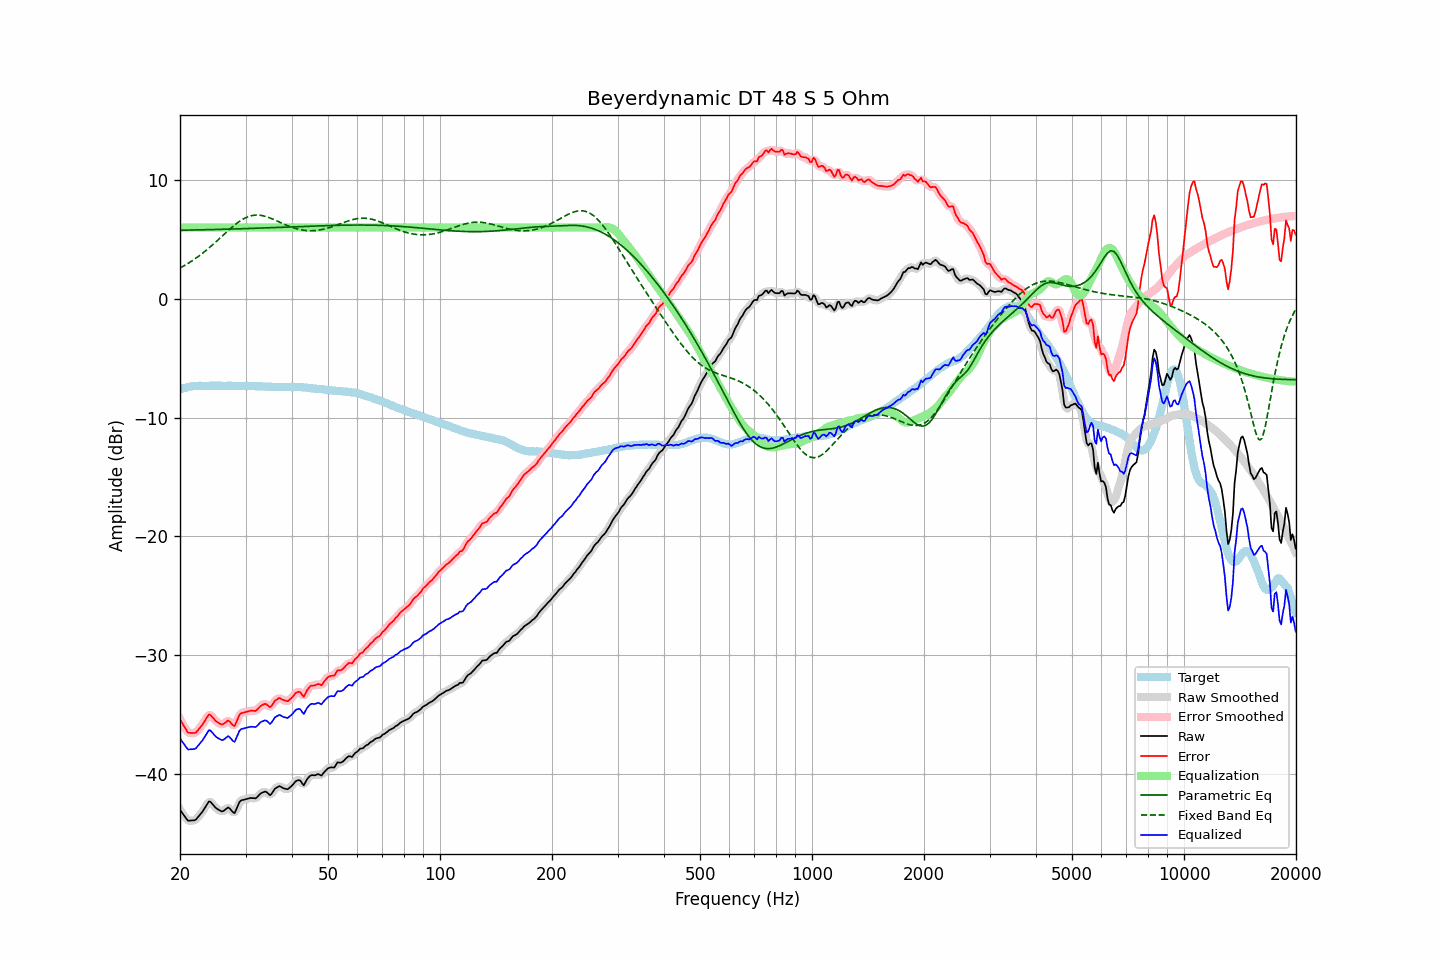

The data file committed next to this chart (first rows):
frequency, raw, error, smoothed, error_smoothed, equalization, parametric_eq, fixed_band_eq, equalized_raw, equalized_smoothed, target
20.00, -43.02, -35.38, -42.99, -35.36, 6.00, 5.77, 2.59, -37.02, -36.99, -7.63
20.20, -43.21, -35.62, -43.22, -35.64, 6.00, 5.77, 2.67, -37.21, -37.22, -7.58
20.40, -43.40, -35.86, -43.42, -35.88, 6.00, 5.78, 2.74, -37.40, -37.42, -7.53
20.61, -43.57, -36.07, -43.60, -36.10, 6.00, 5.78, 2.82, -37.57, -37.60, -7.50
20.81, -43.77, -36.31, -43.77, -36.31, 6.00, 5.78, 2.90, -37.77, -37.77, -7.45
21.02, -43.94, -36.52, -43.88, -36.46, 6.00, 5.78, 2.98, -37.94, -37.88, -7.41
21.23, -43.93, -36.53, -43.94, -36.54, 6.00, 5.79, 3.07, -37.93, -37.94, -7.40
21.44, -43.92, -36.54, -43.94, -36.56, 6.00, 5.79, 3.15, -37.92, -37.94, -7.38
21.66, -43.91, -36.55, -43.92, -36.56, 6.00, 5.79, 3.24, -37.91, -37.92, -7.36
21.87, -43.89, -36.55, -43.88, -36.54, 6.00, 5.80, 3.34, -37.89, -37.88, -7.35
22.09, -43.82, -36.50, -43.80, -36.47, 6.00, 5.80, 3.43, -37.82, -37.80, -7.33
22.31, -43.65, -36.34, -43.67, -36.35, 6.00, 5.80, 3.53, -37.65, -37.67, -7.32
22.54, -43.50, -36.18, -43.51, -36.19, 6.00, 5.80, 3.63, -37.50, -37.51, -7.32
22.76, -43.32, -36.01, -43.33, -36.01, 6.00, 5.81, 3.73, -37.32, -37.33, -7.32
22.99, -43.17, -35.84, -43.15, -35.82, 6.00, 5.81, 3.83, -37.17, -37.15, -7.33
23.22, -42.95, -35.62, -42.95, -35.62, 6.00, 5.81, 3.94, -36.95, -36.95, -7.33
23.45, -42.73, -35.40, -42.71, -35.38, 6.00, 5.82, 4.05, -36.73, -36.71, -7.33
23.69, -42.52, -35.20, -42.50, -35.17, 6.00, 5.82, 4.16, -36.52, -36.50, -7.32
23.92, -42.31, -34.98, -42.37, -35.06, 6.00, 5.82, 4.28, -36.31, -36.37, -7.32
24.16, -42.35, -35.03, -42.37, -35.05, 6.00, 5.83, 4.39, -36.35, -36.37, -7.31
24.40, -42.51, -35.20, -42.48, -35.17, 6.00, 5.83, 4.51, -36.51, -36.48, -7.30
24.65, -42.65, -35.34, -42.65, -35.34, 6.00, 5.83, 4.63, -36.65, -36.65, -7.32
24.89, -42.82, -35.50, -42.80, -35.49, 6.00, 5.84, 4.75, -36.82, -36.80, -7.32
25.14, -42.93, -35.61, -42.92, -35.61, 6.00, 5.84, 4.88, -36.93, -36.92, -7.32
25.39, -43.01, -35.70, -43.02, -35.71, 6.00, 5.84, 5.00, -37.01, -37.02, -7.31
25.65, -43.09, -35.78, -43.10, -35.78, 6.00, 5.85, 5.13, -37.09, -37.10, -7.31
25.91, -43.15, -35.83, -43.13, -35.81, 6.00, 5.85, 5.25, -37.15, -37.13, -7.32
26.16, -43.11, -35.79, -43.10, -35.78, 6.00, 5.85, 5.38, -37.11, -37.10, -7.32
26.43, -43.02, -35.69, -43.01, -35.68, 6.00, 5.86, 5.50, -37.02, -37.01, -7.32
26.69, -42.91, -35.58, -42.90, -35.58, 6.00, 5.86, 5.63, -36.91, -36.90, -7.32
26.96, -42.81, -35.49, -42.87, -35.55, 6.00, 5.87, 5.75, -36.81, -36.87, -7.32
27.23, -42.91, -35.60, -42.93, -35.61, 6.00, 5.87, 5.87, -36.91, -36.93, -7.32
27.50, -43.08, -35.76, -43.09, -35.77, 6.00, 5.87, 5.99, -37.08, -37.09, -7.32
27.77, -43.23, -35.90, -43.22, -35.89, 6.00, 5.88, 6.10, -37.23, -37.22, -7.33
28.05, -43.29, -35.96, -43.19, -35.86, 6.00, 5.88, 6.22, -37.29, -37.19, -7.33
28.33, -42.98, -35.64, -42.99, -35.66, 6.00, 5.89, 6.32, -36.98, -36.99, -7.34
28.62, -42.68, -35.34, -42.69, -35.35, 6.00, 5.89, 6.42, -36.68, -36.69, -7.34
28.90, -42.36, -35.02, -42.41, -35.07, 6.00, 5.89, 6.52, -36.36, -36.41, -7.34
29.19, -42.23, -34.88, -42.24, -34.91, 6.00, 5.90, 6.61, -36.23, -36.24, -7.35
29.48, -42.19, -34.86, -42.17, -34.83, 6.00, 5.90, 6.69, -36.19, -36.17, -7.33
29.78, -42.16, -34.82, -42.14, -34.81, 6.00, 5.91, 6.77, -36.16, -36.14, -7.34
30.08, -42.12, -34.78, -42.12, -34.78, 6.00, 5.91, 6.83, -36.12, -36.12, -7.33
30.38, -42.09, -34.74, -42.08, -34.74, 6.00, 5.92, 6.89, -36.09, -36.08, -7.34
30.68, -42.05, -34.70, -42.05, -34.70, 6.00, 5.92, 6.94, -36.05, -36.05, -7.35
30.99, -42.02, -34.67, -42.03, -34.68, 6.00, 5.92, 6.98, -36.02, -36.03, -7.35
31.30, -42.03, -34.68, -42.04, -34.69, 6.00, 5.93, 7.01, -36.03, -36.04, -7.35
31.61, -42.04, -34.68, -42.04, -34.69, 6.00, 5.93, 7.03, -36.04, -36.04, -7.35
31.93, -42.06, -34.70, -42.02, -34.66, 6.00, 5.94, 7.04, -36.06, -36.02, -7.36
32.24, -41.94, -34.58, -41.93, -34.57, 6.00, 5.94, 7.05, -35.94, -35.93, -7.37
32.57, -41.80, -34.44, -41.81, -34.44, 6.00, 5.95, 7.04, -35.80, -35.81, -7.36
32.89, -41.66, -34.29, -41.67, -34.31, 6.00, 5.95, 7.03, -35.66, -35.67, -7.36
33.22, -41.58, -34.20, -41.57, -34.20, 6.00, 5.96, 7.01, -35.58, -35.57, -7.38
33.55, -41.53, -34.15, -41.51, -34.13, 6.00, 5.96, 6.98, -35.53, -35.51, -7.38
33.89, -41.48, -34.08, -41.50, -34.12, 6.00, 5.97, 6.94, -35.48, -35.50, -7.39
34.23, -41.54, -34.15, -41.57, -34.18, 6.00, 5.97, 6.90, -35.54, -35.57, -7.38
34.57, -41.67, -34.27, -41.67, -34.27, 6.00, 5.98, 6.86, -35.67, -35.67, -7.40
34.92, -41.78, -34.38, -41.71, -34.31, 6.00, 5.98, 6.81, -35.78, -35.71, -7.40
35.27, -41.66, -34.25, -41.64, -34.23, 6.00, 5.99, 6.75, -35.66, -35.64, -7.40
35.62, -41.46, -34.05, -41.47, -34.07, 6.00, 5.99, 6.69, -35.46, -35.47, -7.41
35.97, -41.24, -33.83, -41.28, -33.88, 6.00, 6.00, 6.64, -35.24, -35.28, -7.41
... 635 more rows
